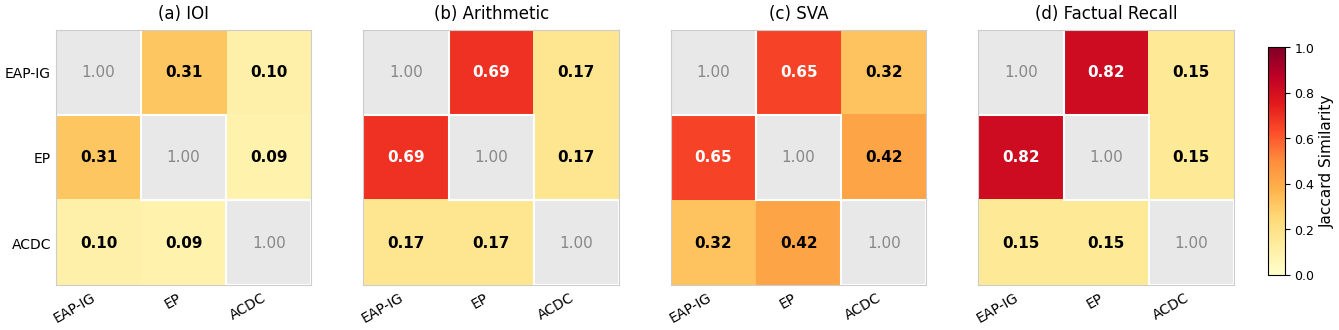

The matplotlib source for this figure: (Note: this script raises an exception after producing the figure.)
import matplotlib
matplotlib.use('Agg')
import matplotlib.pyplot as plt
import matplotlib.colors as mcolors
import numpy as np

plt.rcParams.update({
    'font.family': 'DejaVu Sans',
    'font.size': 11,
    'axes.titlesize': 13,
    'axes.labelsize': 12,
    'xtick.labelsize': 10,
    'ytick.labelsize': 10,
    'legend.fontsize': 10,
    'figure.dpi': 300,
    'savefig.dpi': 300,
    'savefig.bbox': 'tight',
    'savefig.pad_inches': 0.05,
})

methods = ['EAP-IG', 'EP', 'ACDC']

panels = {
    '(a) IOI': np.array([
        [1.00, 0.31, 0.10],
        [0.31, 1.00, 0.09],
        [0.10, 0.09, 1.00],
    ]),
    '(b) Arithmetic': np.array([
        [1.00, 0.695, 0.17],
        [0.695, 1.00, 0.17],
        [0.17, 0.17, 1.00],
    ]),
    '(c) SVA': np.array([
        [1.00, 0.65, 0.32],
        [0.65, 1.00, 0.42],
        [0.32, 0.42, 1.00],
    ]),
    '(d) Factual Recall': np.array([
        [1.00, 0.82, 0.15],
        [0.82, 1.00, 0.15],
        [0.15, 0.15, 1.00],
    ]),
}

fig, axes = plt.subplots(1, 4, figsize=(14, 3.5))

cmap = plt.cm.YlOrRd
norm = mcolors.Normalize(vmin=0, vmax=1)

for ax, (title, matrix) in zip(axes, panels.items()):
    masked = np.ma.array(matrix, mask=np.eye(3, dtype=bool))
    im = ax.imshow(masked, cmap=cmap, norm=norm, aspect='equal')

    for i in range(3):
        for j in range(3):
            if i == j:
                ax.add_patch(plt.Rectangle((j - 0.5, i - 0.5), 1, 1,
                             fill=True, facecolor='#E8E8E8', edgecolor='white', linewidth=1.5))
                ax.text(j, i, '1.00', ha='center', va='center',
                        fontsize=11, color='#888888', fontweight='normal')
            else:
                val = matrix[i, j]
                color = 'white' if val > 0.55 else 'black'
                ax.text(j, i, f'{val:.2f}', ha='center', va='center',
                        fontsize=11, color=color, fontweight='bold')

    ax.set_xticks(range(3))
    ax.set_yticks(range(3))
    ax.set_xticklabels(methods, rotation=30, ha='right')
    if ax == axes[0]:
        ax.set_yticklabels(methods)
    else:
        ax.set_yticklabels([])
    ax.set_title(title, fontsize=12, pad=8)

    ax.set_xlim(-0.5, 2.5)
    ax.set_ylim(2.5, -0.5)

    for spine in ax.spines.values():
        spine.set_visible(True)
        spine.set_color('#CCCCCC')
        spine.set_linewidth(0.8)
    ax.tick_params(length=0)

cbar_ax = fig.add_axes([0.93, 0.18, 0.012, 0.65])
cbar = fig.colorbar(plt.cm.ScalarMappable(norm=norm, cmap=cmap), cax=cbar_ax)
cbar.set_label('Jaccard Similarity', fontsize=11)
cbar.ax.tick_params(labelsize=9)

plt.subplots_adjust(left=0.06, right=0.91, wspace=0.15, bottom=0.15, top=0.88)

outdir = '/home/ubuntu/.agent-ml-research-idea_gen_0509_3/projects/min_necessary_circuit_css/figures/paper'
fig.savefig(f'{outdir}/fig3_jaccard_heatmap.pdf')
fig.savefig(f'{outdir}/fig3_jaccard_heatmap.png')
plt.close()
print('Saved fig3_jaccard_heatmap.pdf and .png')
